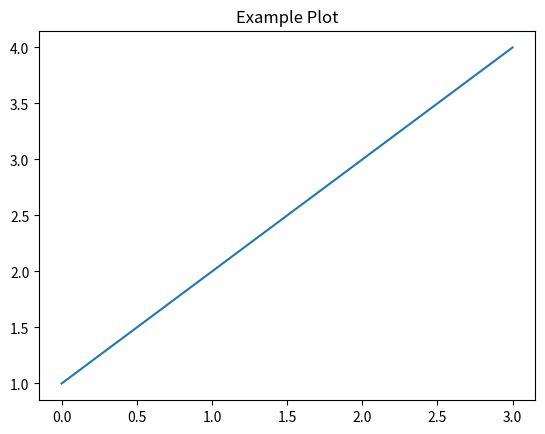

Source code (Python):
from matplotlib import pyplot as plt

plt.plot([1, 2, 3, 4])
plt.title('Example Plot')

# Save the plot to a BytesIO object
plt.show()
plt.close()
